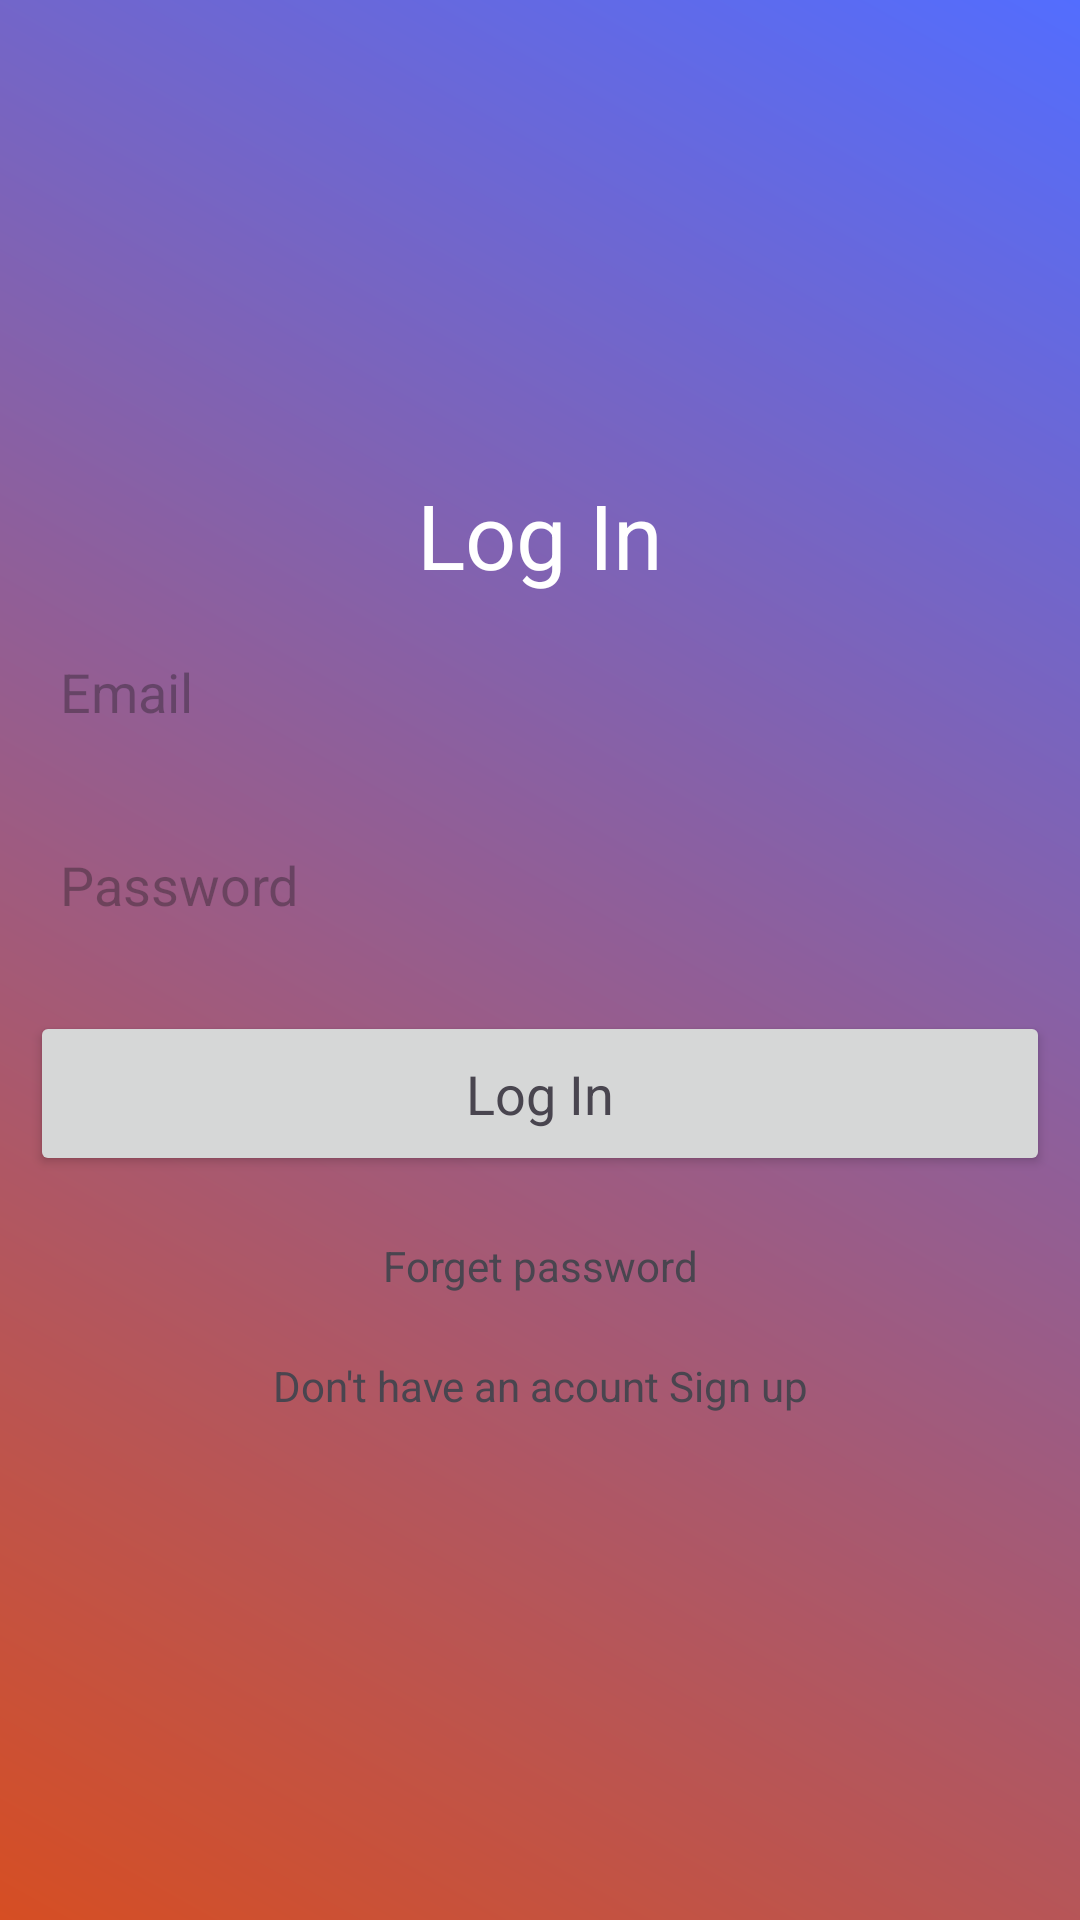

Android layout source for this screen:
<!-- AndroidManifest.xml: application theme Theme.Planning -->
<!-- res/layout/activity_signin.xml -->
<?xml version="1.0" encoding="utf-8"?>
<LinearLayout xmlns:android="http://schemas.android.com/apk/res/android"
    xmlns:app="http://schemas.android.com/apk/res-auto"
    xmlns:tools="http://schemas.android.com/tools"
    android:id="@+id/main"
    android:orientation="vertical"
    android:gravity="center"
    android:layout_gravity="center"
    android:layout_width="match_parent"
    android:layout_height="match_parent"
    android:background="@drawable/background_color"
    tools:context=".SigninActivity">
    <ScrollView
        android:layout_width="match_parent"
        android:layout_gravity="center"
        android:layout_height="match_parent">
        <LinearLayout
            android:layout_width="match_parent"
            android:layout_height="wrap_content"
            android:orientation="vertical"
            android:layout_gravity="center"
            android:gravity="center">



            <TextView
                android:layout_width="match_parent"
                android:layout_height="wrap_content"
                android:gravity="center"
                android:text="Log In"
                android:textColor="@color/white"
                android:textAppearance="?android:textAppearanceLarge"
                android:textSize="30dp"
                />

            <EditText
                android:layout_width="match_parent"
                android:layout_height="wrap_content"
                android:layout_margin="10dp"
                android:hint="Email"
                android:padding="10dp"
                android:inputType="text"
                android:background="@drawable/edittext"
                android:id="@+id/email_text"/>
            <EditText
                android:layout_width="match_parent"
                android:layout_height="wrap_content"
                android:layout_margin="10dp"
                android:background="@drawable/edittext"
                android:hint="Password"
                android:inputType="textPassword"
                android:padding="10dp"
                android:id="@+id/password_text"/>

            <Button
                android:layout_width="match_parent"
                android:layout_height="55dp"
                android:layout_margin="10dp"
                android:text="Log In"
                android:textAlignment="center"
                android:layout_gravity="center"
                android:gravity="center"
                android:id="@+id/login_btn"
                android:textAppearance="?android:textAppearanceMedium"/>
            <TextView
                android:layout_width="match_parent"
                android:layout_height="30dp"
                android:gravity="center"
                android:text="Forget password"
                android:layout_margin="5dp"
                android:id="@+id/forget_password"/>
            <TextView
                android:layout_width="match_parent"
                android:layout_height="30dp"
                android:gravity="center"
                android:text="Don't have an acount Sign up"
                android:layout_margin="5dp"
                android:id="@+id/signup_text"/>
        </LinearLayout>
    </ScrollView>
</LinearLayout>
<!-- resources referenced by this layout -->
<resources>
  <!-- drawable background_color (drawable) -->
  <?xml version="1.0" encoding="utf-8"?>
  <shape xmlns:android="http://schemas.android.com/apk/res/android">
      <gradient android:angle="45"
          android:startColor="#D64E23"
          android:endColor="#536DFE"/>
  </shape>
  <style name="Theme.Planning" parent="Base.Theme.Planning" />
  <style name="Base.Theme.Planning" parent="Theme.Material3.DayNight.NoActionBar">
          
          
      </style>
  <!-- not gathered from this repository: default colours our renderer supplied (Android Studio template values) -->
  <color name="white">#FFFFFFFF</color>
</resources>
